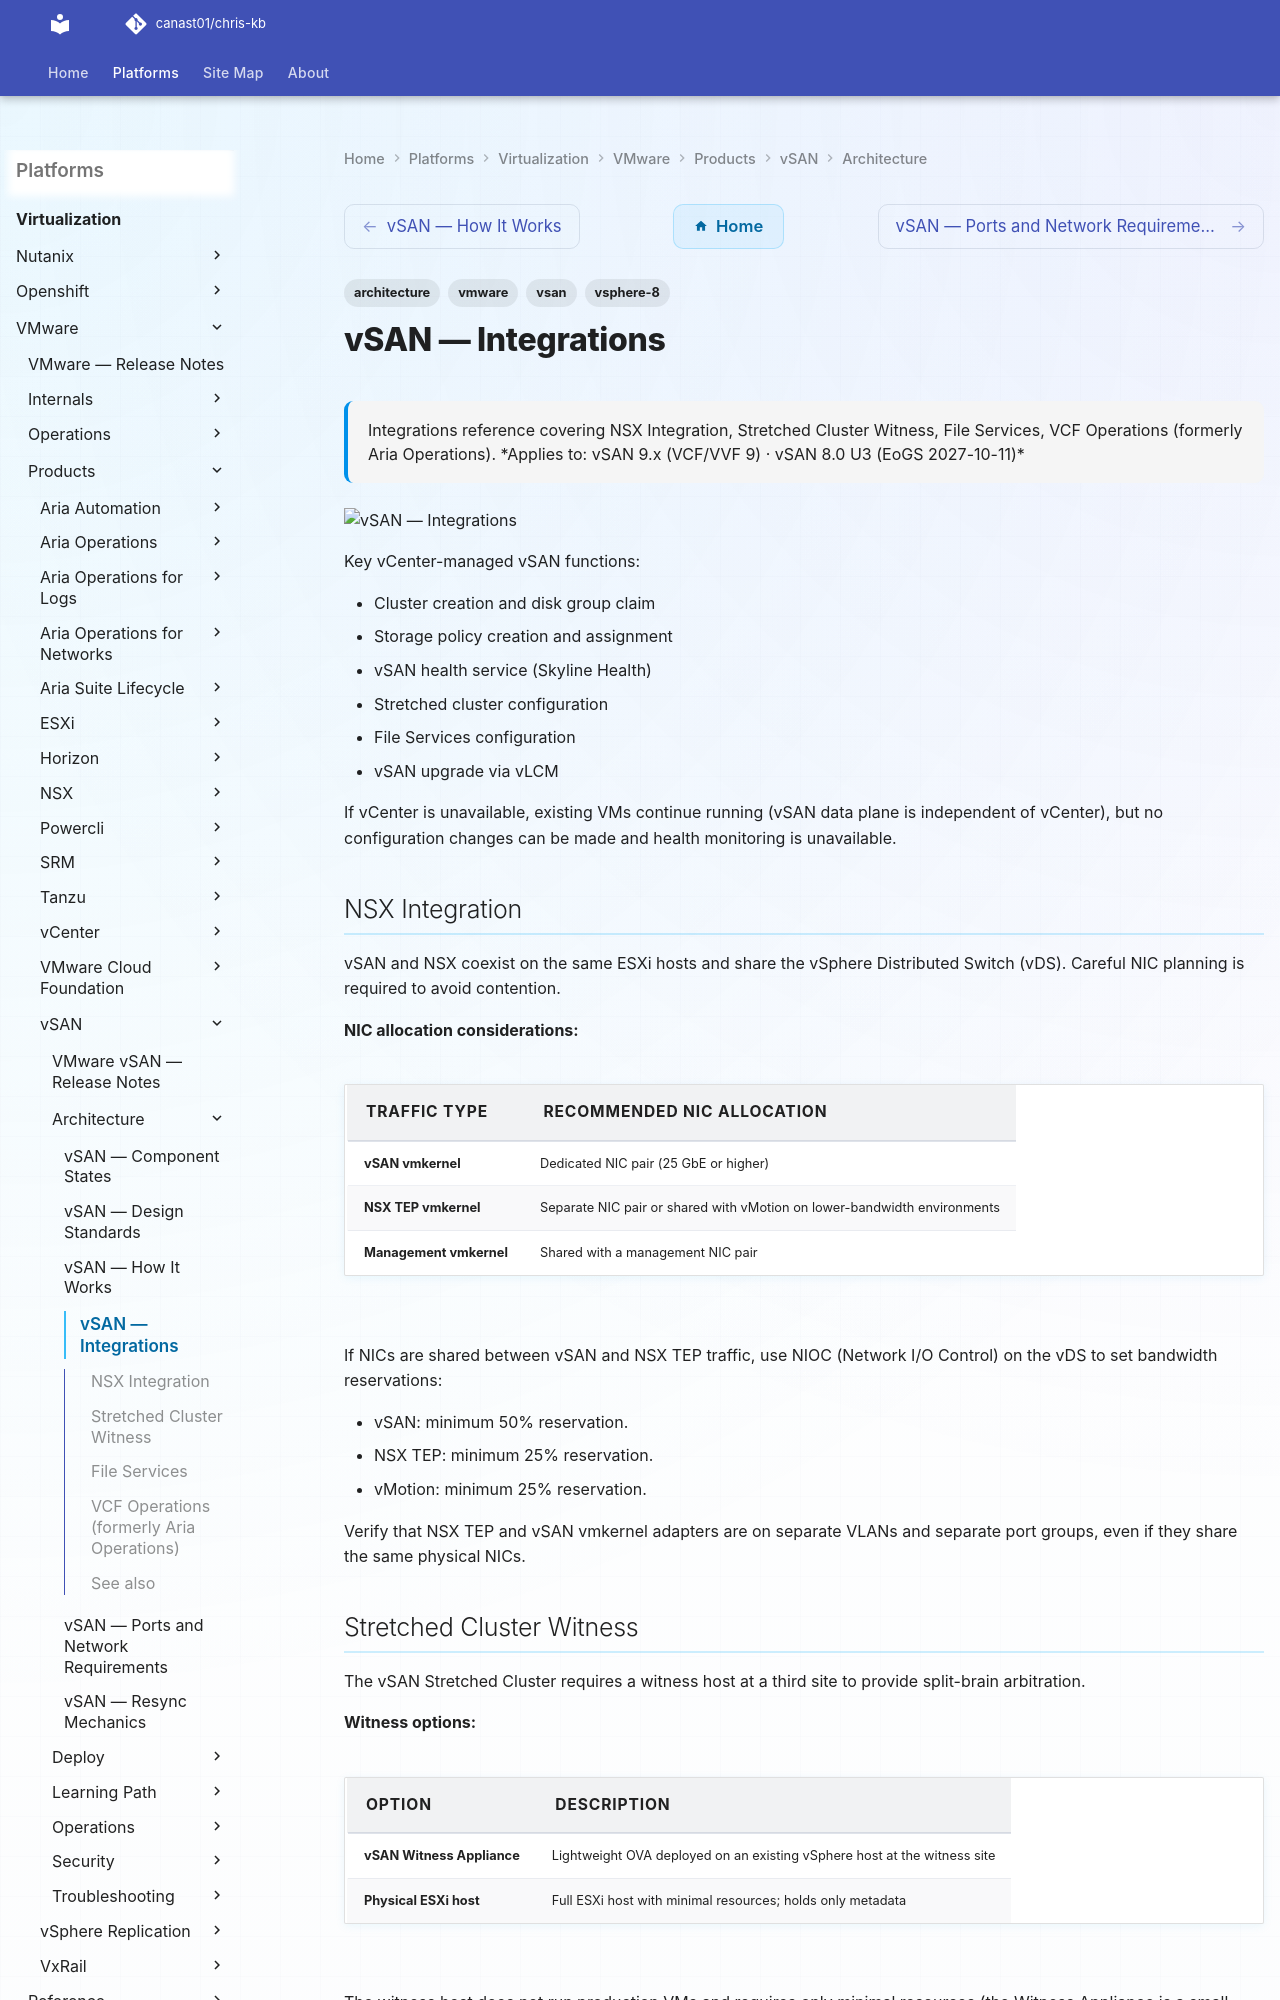

repository: canast01/chris-kb · page: virtualization/vmware/products/vsan/architecture/integrations/index.html · generator: mkdocs

---
tags:
  - architecture
  - vmware
  - vsan
  - vsphere-8
description: "Integrations reference covering NSX Integration, Stretched Cluster Witness, File Services, VCF Operations (formerly Aria Operations)."
---
# vSAN — Integrations

<div class="kb-summary">
Integrations reference covering NSX Integration, Stretched Cluster Witness, File Services, VCF Operations (formerly Aria Operations).

*Applies to: vSAN 9.x (VCF/VVF 9) · vSAN 8.0 U3 (EoGS 2027-10-11)*
</div>
![vSAN — Integrations](../../../../../assets/virtualization-vmware-vsan-architecture-integrations.svg)

Key vCenter-managed vSAN functions:

- Cluster creation and disk group claim
- Storage policy creation and assignment
- vSAN health service (Skyline Health)
- Stretched cluster configuration
- File Services configuration
- vSAN upgrade via vLCM

If vCenter is unavailable, existing VMs continue running (vSAN data plane is independent of vCenter), but no configuration changes can be made and health monitoring is unavailable.

## NSX Integration

vSAN and NSX coexist on the same ESXi hosts and share the vSphere Distributed Switch (vDS). Careful NIC planning is required to avoid contention.

**NIC allocation considerations:**

| Traffic Type | Recommended NIC Allocation |
|---|---|
| vSAN vmkernel | Dedicated NIC pair (25 GbE or higher) |
| NSX TEP vmkernel | Separate NIC pair or shared with vMotion on lower-bandwidth environments |
| Management vmkernel | Shared with a management NIC pair |

If NICs are shared between vSAN and NSX TEP traffic, use NIOC (Network I/O Control) on the vDS to set bandwidth reservations:

- vSAN: minimum 50% reservation.
- NSX TEP: minimum 25% reservation.
- vMotion: minimum 25% reservation.

Verify that NSX TEP and vSAN vmkernel adapters are on separate VLANs and separate port groups, even if they share the same physical NICs.
